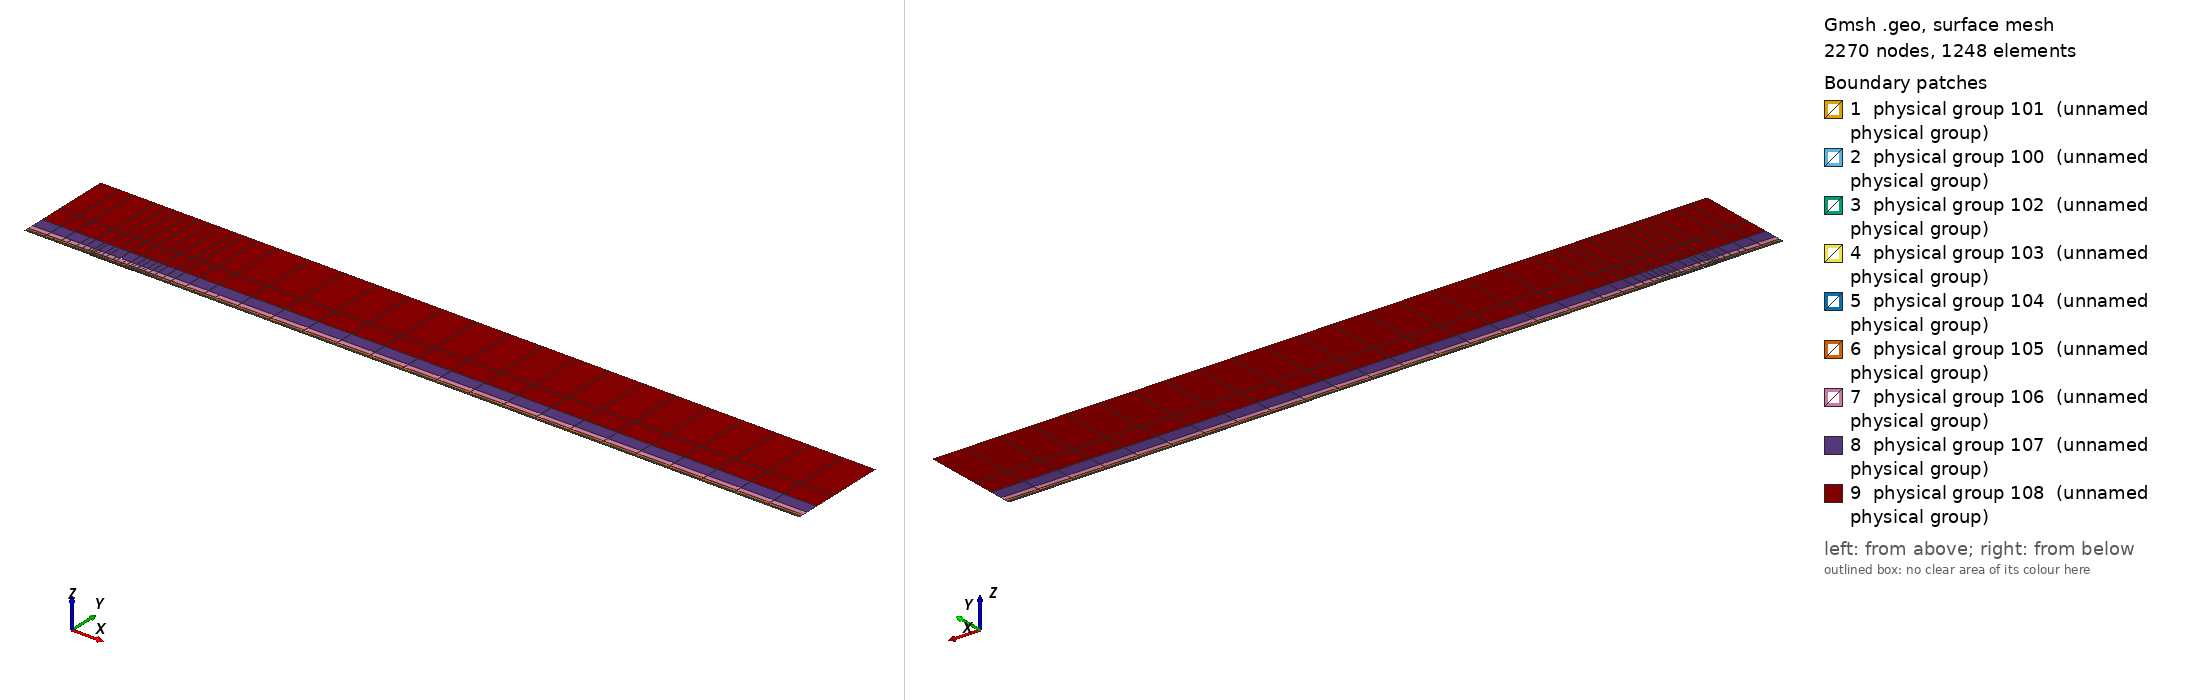

Gmsh geometry script, surface-meshed: 2270 nodes, 1248 surface elements. Boundary patches (legend numbers): 1 physical group 101 (unnamed physical group), 2 physical group 100 (unnamed physical group), 3 physical group 102 (unnamed physical group), 4 physical group 103 (unnamed physical group), 5 physical group 104 (unnamed physical group), 6 physical group 105 (unnamed physical group), 7 physical group 106 (unnamed physical group), 8 physical group 107 (unnamed physical group), 9 physical group 108 (unnamed physical group). Left view from above one corner, right view from below the opposite corner. Legend entries are the model's physical surfaces. The drawing asked Gmsh for element sizes between 1% and 20% of the model's largest extent; the script's own settings can give other sizes.

=== mesh.geo (drawn) ===
// Keep coincident points/curves of the non-conforming interfaces as distinct entities
Geometry.AutoCoherence = 0;

// Macro parameters
deltaStar = 1;
D = 0.75 * deltaStar; // depth of the gap
W = 65 * deltaStar; // width of the gap
BL = 0.25 * deltaStar; // height of the first layer of quad elements (conforming with the gap)
x0 = 100 * deltaStar; // x distance from inflow to gap
lengthOutflow = 1000 * deltaStar; // length after the gap
x3 = W + lengthOutflow; // last point of the domain
height = 150 * deltaStar; // height of the domain

// Micro parameters
dx = 0.15; // horizontal size of the elements at the leading edge of the gap (x = 0)
dx_te = dx; // horizontal size of the elements at the trailing edge of the gap (x = W, most resolution-demanding point in the domain)
dy = 1.25 * dx;

// Horizontal sizes. The first layer of quads (layer L = 0) has size dx (dx_te) at the leading (trailing) edge of the gap, growing with
// ratio q_h[0] away from them up to h_max[0]. Layer L and L + 1 (L = k + 1 is the strip k) are separated by a non-conforming interface
// (except inside the gap, where the first layer is conforming with it).
// NESTED interfaces: the nodes of strip k are a subset of the nodes of the layer below. Two neighbouring faces of the layer below are
// merged into one face (2:1) only if the merged face is not larger than the target size of strip k,
// h_target_k = Min(dx * coarsen_h^(k + 1) + (q_h[k + 1] - 1) * d, h_max[k + 1]) (d = distance to the closest edge of the gap);
// otherwise the face is kept (1:1). Hence every vertex of the upper side of an interface is also a vertex of the lower side, and no
// face of the lower side straddles a vertex of the upper side (a staggered, non-nested interface makes P4 unstable).
y_if[] = {BL, 0.75 * deltaStar, 1.75 * deltaStar, 3.75 * deltaStar, 8 * deltaStar, 16 * deltaStar, 35 * deltaStar}; // heights of the non-conforming interfaces (first one must be BL)
coarsen_h = 2; // horizontal coarsening factor of h_min across each interface
q_h[] = {1.1, 1.15, 1.15, 1.2, 1.25, 1.3, 1.35, 1.4}; // horizontal growth ratio away from the edges of the gap, for each layer
h_max[] = {8, 10, 20, 50, 100, 200, 300, 500}; // maximum horizontal size, for each layer
q_v[] = {1.3, 1.3, 1.3, 1.4, 1.6, 2.0, 2.5}; // vertical growth ratio of the elements in each strip
n_v_min[] = {1, 1, 1, 1, 1, 1, 1, 1};
k_fine_end = 4; // from strip k_fine_end on, the 2:1 merging in each interval starts at the end closest to the gap (otherwise the last
                // face before the leading edge is never merged and becomes a spike of very large aspect ratio in the upper strips)

// Every interface is split in x into segments of length ~seg_len (plus the breakpoints 0, W/2, W). Each segment is a separate
// Nektar++ interface: Nektar++ pairs every rank holding one side of an interface with every rank holding the other side,
// so short segments keep the interface communication local.
seg_len = 50;

// fit (check the file scripts/fit_gmsh.py for more details)
p_in_v_left = 1.0335663036230878 - 1.0234149444433507/(W - 0.8098798097181781)^0.5991729377115732; // densitiy concentration of elements inside the gap, vertically, near the left wall.
p_in_v_right = 1.008073572191136 - 1.1471875292840257/(W - 1.2941255994826328)^0.7890392764815325; // densitiy concentration of elements inside the gap, vertically, near the right wall.
p_in_h_bottom = 0.8; // densitiy concentration of elements inside the gap, horizontally.
p_in_h_top = 0.8; // densitiy concentration of elements inside the gap, horizontally.
p_out_h = 0.5; // densitiy concentration of elements of the first layer, vertically (towards the wall).

// Automated parameters
a_in_v_right = dx_te / (W / 2);
a_in_v_left = dx / (W / 2);
a_in_h_bottom = dy / (D / 2);
a_in_h_top = dx / (D / 2);
a_out_h = dx / BL;

// for the derivation of the formula, see file 20250123_gmshFormula.md in the docs folder
N_in_v_right = Ceil( Log (a_in_v_right / (1 - p_in_v_right + a_in_v_right * p_in_v_right)) / Log(p_in_v_right) );
N_in_v_left = Ceil( Log (a_in_v_left / (1 - p_in_v_left + a_in_v_left * p_in_v_left)) / Log(p_in_v_left) );
N_in_h_bottom = Ceil( Log (a_in_h_bottom / (1 - p_in_h_bottom + a_in_h_bottom * p_in_h_bottom)) / Log(p_in_h_bottom) );
N_in_h_top = Ceil( Log (a_in_h_top / (1 - p_in_h_top + a_in_h_top * p_in_h_top)) / Log(p_in_h_top) );
N_out_h = Ceil( Log (a_out_h / (1 - p_out_h + a_out_h * p_out_h)) / Log(p_out_h) ) + 1; // + 1 is to correct the fact that the distance is too small to properly approximate the dx length
N_out_h = Max(N_out_h, n_v_min[0] + 1);

// ---------------------------
// gap
// ---------------------------
Point(2) = {0,0,0};
Point(3) = {0,-D,0};
Point(4) = {W,-D,0};
Point(5) = {W,0,0};
Point(13) = {W/2,0,0};
Point(15) = {0,-D/2,0};
Point(16) = {W/2,-D,0};
Point(17) = {W,-D/2,0};
Line(2) = {2,15};
Line(3) = {3,16};
Line(4) = {4,17};
Line(14) = {2,13};
Line(15) = {15,3};
Line(16) = {16,4};
Line(17) = {17,5};
Line(18) = {13,5};
Curve Loop(2) = {2, 15, 3, 16, 4, 17, -18, -14};
Plane Surface(2) = {2};
Transfinite Surface {2} = {3, 4, 5, 2};
Transfinite Curve {18, 16} = N_in_v_right Using Progression p_in_v_right;
Transfinite Curve {-14, -3} = N_in_v_left Using Progression p_in_v_left;
Transfinite Curve {15, -4} = N_in_h_bottom Using Progression p_in_h_bottom;
Transfinite Curve {-2, 17} = N_in_h_top Using Progression p_in_h_top;
Recombine Surface {2};

// ---------------------------
// breakpoints of the segments of the interfaces (common to all the horizontal lines)
// ---------------------------
x_int[] = {-x0};
n_seg = Max(Round((x0) / seg_len), 1);
For m In {1:n_seg-1}
  x_int[] += {-x0 + m * x0 / n_seg};
EndFor
x_int[] += {0, W/2, W};
n_seg = Max(Round((x3 - W) / seg_len), 1);
For m In {1:n_seg-1}
  x_int[] += {W + m * (x3 - W) / n_seg};
EndFor
x_int[] += {x3};
nInt = #x_int[] - 1;

// Macro creating a horizontal chain of lines at height y_chain, from -x0 to x3, with points at all the breakpoints x_int[]
// and size h_min_k at the edges of the gap, growing with ratio q_k up to h_max_k.
// If gap_lines == 1, the intervals [0, W/2] and [W/2, W] use the lines gap_l and gap_r instead (conforming with the gap).
// Output: chain[] (lines), chain_cnt[] (number of lines in each interval), p_first, p_last (end points)
// Macro appending to Xc[] the n_ nodes (excluding the first one) of a transfinite line [xa_, xa_ + L_] with n_ elements and progression r_
Macro AddNodes
  For j In {1:n_}
    If (Fabs(r_ - 1) < 1e-12)
      Xc[] += {xa_ + L_ * j / n_};
    Else
      Xc[] += {xa_ + L_ * (r_^j - 1) / (r_^n_ - 1)};
    EndIf
  EndFor
Return

// Macro setting isb_ = 1 if xq_ is one of the breakpoints x_int[]
Macro IsBreakpoint
  isb_ = 0;
  For ib_ In {0:#x_int[]-1}
    If (Fabs(xq_ - x_int[ib_]) < 1e-9)
      isb_ = 1;
    EndIf
  EndFor
Return

// Macro creating the nested chain of strip k from the nodes X_lo[] of the layer below, interval by interval (between breakpoints):
// two neighbouring faces are merged (2:1) if the merged face is not larger than the target size of the strip; otherwise the face
// is kept (1:1). The faces are paired from the left end of each interval, except from strip k_fine_end on in the intervals whose
// fine end (closest edge of the gap) is on the right (x < 0 and W/2 < x < W), which are paired from the right. Output: X_up[]
Macro NestedNodes
  X_up[] = {X_lo[0]};
  j0_ = 0;
  For ii_ In {0:nInt-1}
    // nodes j0_..j1_ of X_lo[] in the interval [x_int[ii_], x_int[ii_ + 1]]
    found_ = 0;
    For jj_ In {j0_ + 1:#X_lo[]-1}
      If (found_ == 0 && Fabs(X_lo[jj_] - x_int[ii_ + 1]) < 1e-9)
        j1_ = jj_; found_ = 1;
      EndIf
    EndFor
    xmi_ = (x_int[ii_] + x_int[ii_ + 1]) / 2;
    rev_ = (k >= k_fine_end && (xmi_ < 0 || (xmi_ > W/2 && xmi_ < W)));
    seg_[] = {};
    If (rev_)
      For jj_ In {j1_:j0_:-1}
        seg_[] += {X_lo[jj_]};
      EndFor
    Else
      For jj_ In {j0_:j1_}
        seg_[] += {X_lo[jj_]};
      EndFor
    EndIf
    // greedy pairing along seg_[] (no breakpoint inside it)
    out_[] = {seg_[0]};
    skip = 0;
    For j In {0:#seg_[]-2}
      If (skip)
        skip = 0;
      Else
        merge = 0;
        If (j + 2 <= #seg_[] - 1)
          xm_ = (seg_[j] + seg_[j + 2]) / 2;
          d_ = (xm_ < W/2 ? Fabs(xm_) : Fabs(xm_ - W));
          hm_ = (xm_ > W/2 ? dx_te : dx) * coarsen_h^(k + 1);
          ht_ = Min(hm_ + (q_h[k + 1] - 1) * d_, h_max[k + 1]);
          If (Fabs(seg_[j + 2] - seg_[j]) <= ht_)
            merge = 1;
          EndIf
        EndIf
        If (merge)
          out_[] += {seg_[j + 2]}; skip = 1;
        Else
          out_[] += {seg_[j + 1]};
        EndIf
      EndIf
    EndFor
    // append the new nodes of the interval (without its first node, already in X_up[]) in increasing x
    If (rev_)
      For jj_ In {#out_[]-2:0:-1}
        X_up[] += {out_[jj_]};
      EndFor
    Else
      For jj_ In {1:#out_[]-1}
        X_up[] += {out_[jj_]};
      EndFor
    EndIf
    j0_ = j1_;
  EndFor
Return

// Macro creating a chain of straight lines (one element each) through the nodes X_up[] at height y_chain.
// Output: chain[] (lines), chain_cnt[] (number of lines in each interval between breakpoints), p_first, p_last
Macro ExplicitChain
  chain[] = {}; chain_cnt[] = {};
  pa = newp; Point(pa) = {X_up[0], y_chain, 0}; p_first = pa;
  cnt = 0;
  For j In {1:#X_up[]-1}
    pb = newp; Point(pb) = {X_up[j], y_chain, 0};
    l = newl; Line(l) = {pa, pb};
    Transfinite Curve {l} = 2;
    chain[] += {l}; cnt += 1;
    xq_ = X_up[j]; Call IsBreakpoint;
    If (isb_)
      chain_cnt[] += {cnt}; cnt = 0;
    EndIf
    pa = pb;
  EndFor
  p_last = pa;
Return

Macro HorizontalChain
  chain[] = {};
  chain_cnt[] = {};
  Xc[] = {x_int[0]}; // x of the nodes of the chain
  pa = newp; Point(pa) = {x_int[0], y_chain, 0};
  p_first = pa;
  For i In {0:nInt-1}
    xm = (x_int[i] + x_int[i + 1]) / 2;
    h_min_i = (xm > W/2 ? Min(h_min_k * dx_te / dx, h_max_k) : h_min_k); // size at the closest edge of the gap
    d_c = (h_max_k - h_min_i) / (q_k - 1); // distance to the gap edge where the size reaches h_max_k
    If (gap_lines && xm > 0 && xm < W)
      If (xm < W/2)
        chain[] += {gap_l}; pb = gap_pm;
        For j In {1:N_in_v_left-1}
          m = N_in_v_left - 1 - j;
          Xc[] += {W/2 - W/2 * (p_in_v_left^m - 1) / (p_in_v_left^(N_in_v_left - 1) - 1)};
        EndFor
      Else
        chain[] += {gap_r}; pb = gap_pr;
        For j In {1:N_in_v_right-1}
          Xc[] += {W/2 + W/2 * (p_in_v_right^j - 1) / (p_in_v_right^(N_in_v_right - 1) - 1)};
        EndFor
      EndIf
      chain_cnt[] += {1};
    Else
      If (gap_lines && x_int[i + 1] == 0)
        pb = gap_pl;
      Else
        pb = newp; Point(pb) = {x_int[i + 1], y_chain, 0};
      EndIf
      // distance of both ends to the closest edge of the gap (the breakpoints include 0, W/2 and W)
      If (xm < 0)
        da = -x_int[i]; db = -x_int[i + 1];
      ElseIf (xm < W/2)
        da = x_int[i]; db = x_int[i + 1];
      ElseIf (xm < W)
        da = W - x_int[i]; db = W - x_int[i + 1];
      Else
        da = x_int[i] - W; db = x_int[i + 1] - W;
      EndIf
      d1 = Min(da, db); d2 = Max(da, db);
      h1 = Min(h_min_i + (q_k - 1) * d1, h_max_k);
      If (d2 <= d_c + 0.5 * h_max_k || d1 >= d_c - 0.5 * h1)
        // a single line: geometric (fine end at the gap side) or uniform
        If (d1 >= d_c - 0.5 * h1)
          n = Max( Round((d2 - d1) / h_max_k), 1 ); prog = 1;
        Else
          h2 = Min(h_min_i + (q_k - 1) * d2, h_max_k);
          n = Max( Round(Log(h2 / h1) / Log(q_k) + (d2 - Min(d2, d_c)) / h_max_k), 1 ); prog = q_k;
        EndIf
        l = newl; Line(l) = {pa, pb};
        Transfinite Curve {l} = n + 1 Using Progression (da < db ? prog : 1/prog);
        xa_ = x_int[i]; L_ = x_int[i + 1] - x_int[i]; n_ = n; r_ = (da < db ? prog : 1/prog); Call AddNodes;
        chain[] += {l};
        chain_cnt[] += {1};
      Else
        // geometric part next to the gap side, uniform part away from it
        n_g = Max( Round(Log(h_max_k / h1) / Log(q_k)), 1 );
        n_u = Max( Round((d2 - d_c) / h_max_k), 1 );
        pm = newp;
        If (da < db)
          Point(pm) = {x_int[i] + (d_c - d1), y_chain, 0};
          lg = newl; Line(lg) = {pa, pm};
          lu = newl; Line(lu) = {pm, pb};
          Transfinite Curve {lg} = n_g + 1 Using Progression q_k;
          Transfinite Curve {lu} = n_u + 1 Using Progression 1;
          chain[] += {lg, lu};
          xa_ = x_int[i]; L_ = d_c - d1; n_ = n_g; r_ = q_k; Call AddNodes;
          xa_ = x_int[i] + (d_c - d1); L_ = x_int[i + 1] - xa_; n_ = n_u; r_ = 1; Call AddNodes;
        Else
          Point(pm) = {x_int[i + 1] - (d_c - d1), y_chain, 0};
          lu = newl; Line(lu) = {pa, pm};
          lg = newl; Line(lg) = {pm, pb};
          Transfinite Curve {lu} = n_u + 1 Using Progression 1;
          Transfinite Curve {lg} = n_g + 1 Using Progression 1/q_k;
          chain[] += {lu, lg};
          xa_ = x_int[i]; L_ = x_int[i + 1] - (d_c - d1) - xa_; n_ = n_u; r_ = 1; Call AddNodes;
          xa_ = x_int[i + 1] - (d_c - d1); L_ = d_c - d1; n_ = n_g; r_ = 1/q_k; Call AddNodes;
        EndIf
        chain_cnt[] += {2};
      EndIf
    EndIf
    pa = pb;
  EndFor
  p_last = pa;
Return

// ---------------------------
// first layer of quads (y in [0, BL]), conforming with the gap
// ---------------------------
Point(11) = {0,BL,0};
Point(14) = {W/2,BL,0};
Point(12) = {W,BL,0};
Line(12) = {11,14};
Line(19) = {14,12};
Transfinite Curve {19} = N_in_v_right Using Progression p_in_v_right;
Transfinite Curve {-12} = N_in_v_left Using Progression p_in_v_left;

h_min_k = dx; h_max_k = h_max[0]; q_k = q_h[0];
gap_lines = 1;
y_chain = 0; gap_l = 14; gap_r = 18; gap_pl = 2; gap_pm = 13; gap_pr = 5;
Call HorizontalChain;
wall0[] = {chain[]}; pw0 = p_first; pw1 = p_last;
y_chain = BL; gap_l = 12; gap_r = 19; gap_pl = 11; gap_pm = 14; gap_pr = 12;
Call HorizontalChain;
top0[] = {chain[]}; top0_cnt[] = {chain_cnt[]}; pt0 = p_first; pt1 = p_last;
X_lo[] = {Xc[]};
gap_lines = 0;

l_in0 = newl; Line(l_in0) = {pt0, pw0};
l_out0 = newl; Line(l_out0) = {pw1, pt1};
Transfinite Curve {l_in0} = N_out_h Using Progression p_out_h;
Transfinite Curve {-l_out0} = N_out_h Using Progression p_out_h;
cl = newcl; Curve Loop(cl) = {wall0[], l_out0, -top0[{#top0[]-1:0:-1}], l_in0};
s0 = news; Plane Surface(s0) = {cl};
Transfinite Surface {s0} = {pw0, pw1, pt1, pt0};
Recombine Surface {s0};
wall[] = {};
For i In {0:#wall0[]-1}
  If (wall0[i] != 14 && wall0[i] != 18)
    wall[] += {wall0[i]};
  EndIf
EndFor

// ---------------------------
// non-conforming quad strips
// ---------------------------
nStrips = #y_if[];
y_if[] += {height};
h_v = BL * (1 - p_out_h) / (1 - p_out_h^(N_out_h - 1)) * p_out_h^0; // largest element of the first layer (top)
inlet_strips[] = {};
outlet_strips[] = {};
lower_if[] = {top0[]};
lower_cnt[] = {top0_cnt[]};
For k In {0:nStrips-1}
  // nodes of the strip: nested in the nodes of the layer below (1:1 or 2:1)
  Call NestedNodes;
  // horizontal lines (new points also at the bottom, so that the interface is non-conforming, but nested)
  y_chain = y_if[k];
  Call ExplicitChain;
  bottom[] = {chain[]}; bottom_cnt[] = {chain_cnt[]}; pb0 = p_first; pb1 = p_last;
  y_chain = y_if[k + 1];
  Call ExplicitChain;
  top[] = {chain[]}; top_cnt[] = {chain_cnt[]}; pt0 = p_first; pt1 = p_last;
  X_lo[] = {X_up[]};

  // vertical lines, geometric growth q_v starting from the size of the last element below
  H = y_if[k + 1] - y_if[k];
  E_v = Max( Round( Log(1 + H * (q_v[k] - 1) / (q_v[k] * h_v)) / Log(q_v[k]) ), n_v_min[k + 1] );
  h_v = H * (q_v[k] - 1) / (q_v[k]^E_v - 1) * q_v[k]^(E_v - 1); // actual size of the last element of the strip
  ll = newl; Line(ll) = {pb0, pt0};
  lr = newl; Line(lr) = {pb1, pt1};
  Transfinite Curve {ll, lr} = E_v + 1 Using Progression q_v[k];
  inlet_strips[] += {ll};
  outlet_strips[] += {lr};

  // surface
  cl = newcl; Curve Loop(cl) = {bottom[], lr, -top[{#top[]-1:0:-1}], -ll};
  s = news; Plane Surface(s) = {cl};
  Transfinite Surface {s} = {pb0, pb1, pt1, pt0};
  Recombine Surface {s};
  Physical Surface(102 + k) = {s};

  // interface k, segment i: lower side 200 + 2*(k*nInt + i), upper side 201 + 2*(k*nInt + i)
  cl_lo = 0; cl_up = 0;
  For i In {0:nInt-1}
    Physical Curve(200 + 2*(k*nInt + i)) = {lower_if[{cl_lo:cl_lo + lower_cnt[i] - 1}]};
    Physical Curve(201 + 2*(k*nInt + i)) = {bottom[{cl_up:cl_up + bottom_cnt[i] - 1}]};
    cl_lo += lower_cnt[i];
    cl_up += bottom_cnt[i];
  EndFor
  lower_if[] = {top[]};
  lower_cnt[] = {top_cnt[]};
EndFor
top_strips[] = {lower_if[]};

Printf("nStrips = %g, nSegments = %g, nInterfaces = %g (nested)", nStrips, nInt, nStrips * nInt);


// defining boundary
Physical Curve(1) = {l_in0, inlet_strips[]}; // inlet
Physical Curve(2) = {l_out0, outlet_strips[]}; // outlet
Physical Curve(3) = {top_strips[]}; // top
Physical Curve(4) = {wall[], 2, 15, 3, 16, 4, 17}; // wall


Physical Surface(100) = {s0};
Physical Surface(101) = {2};
// Physical Surface(102), (103), ... are the non-conforming strips (defined in the loop above)
// Physical Curve(200), (201), ... are the two sides of the segments of the non-conforming interfaces (defined in the loop above)
